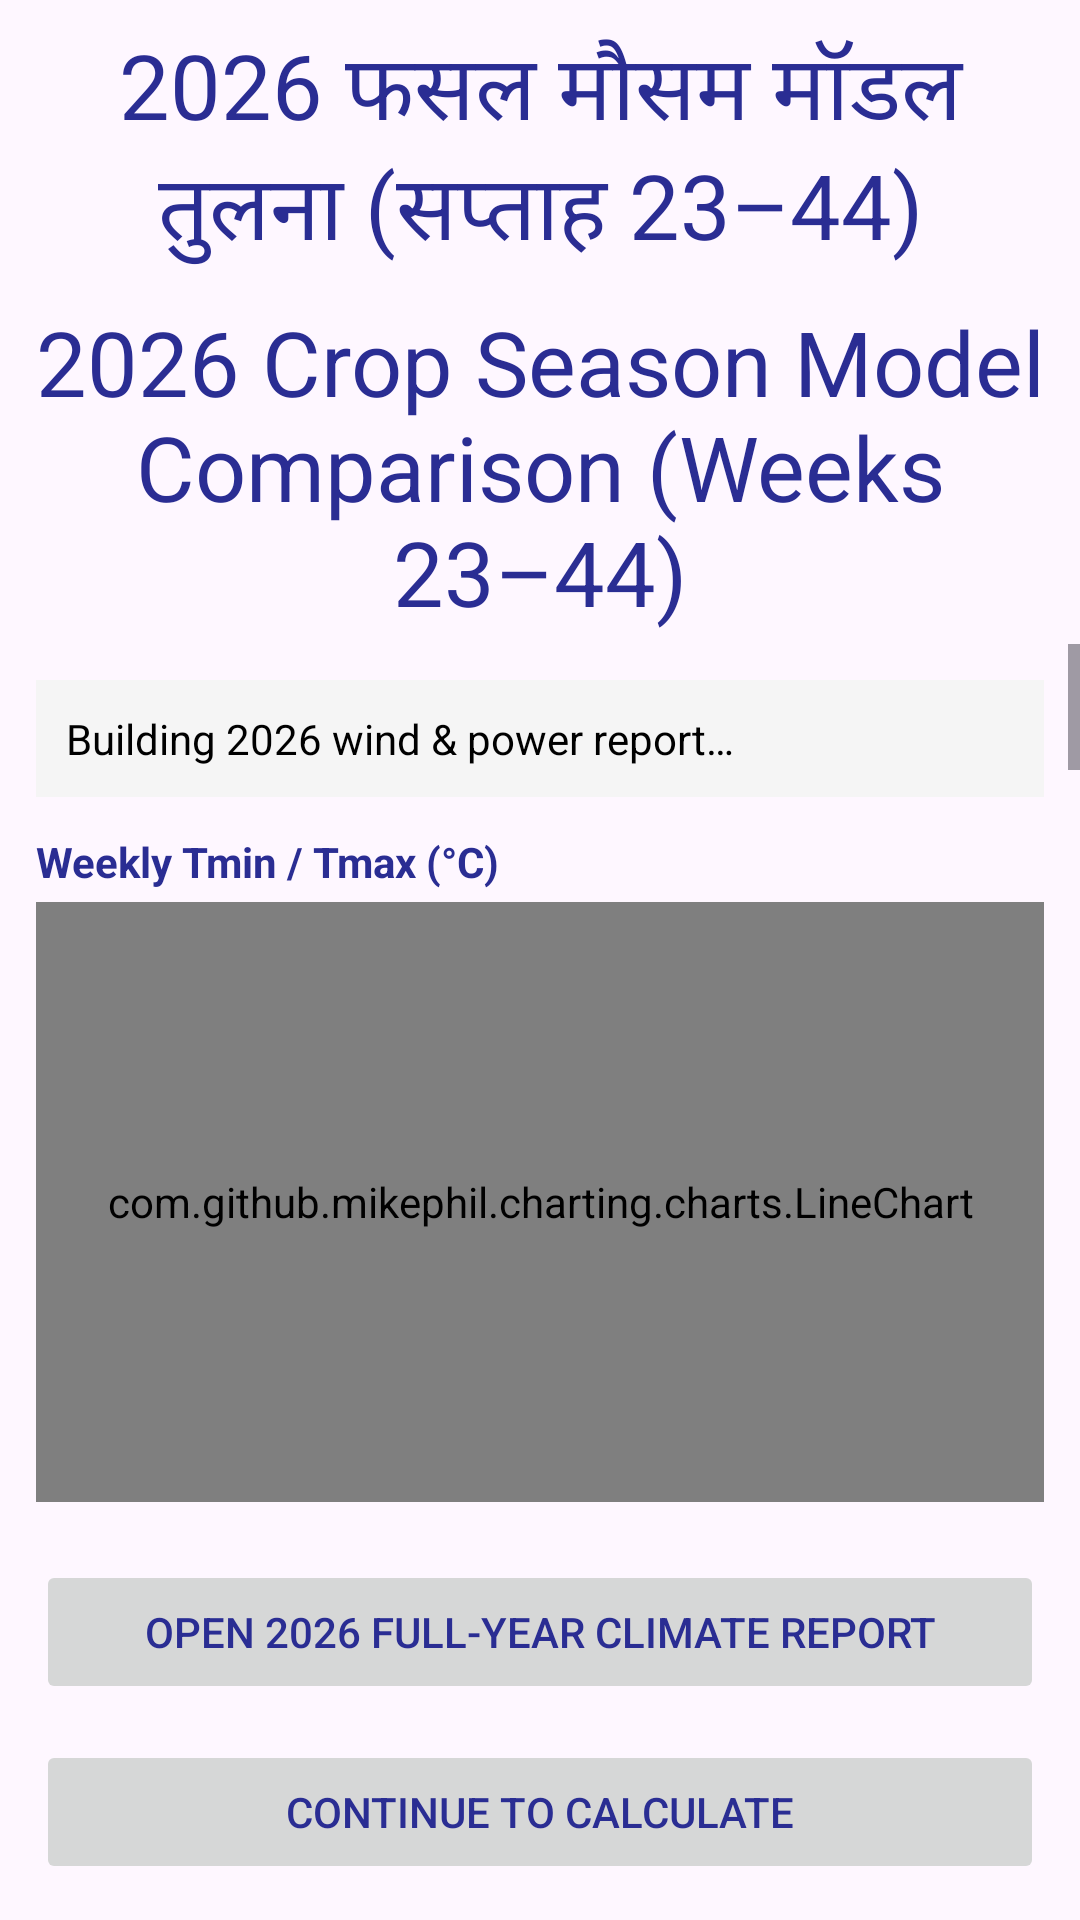

Write the Android layout XML for this screen, with the resource values it uses.
<!-- AndroidManifest.xml: application theme Theme.NASF -->
<!-- res/layout/activity_wind_power_model_report.xml -->
<?xml version="1.0" encoding="utf-8"?>
<LinearLayout xmlns:android="http://schemas.android.com/apk/res/android"
    xmlns:tools="http://schemas.android.com/tools"
    android:layout_width="match_parent"
    android:layout_height="match_parent"
    android:background="@drawable/logo_1"
    android:orientation="vertical"
    tools:context=".WindPowerModelReportActivity">

    <TextView
        android:layout_width="match_parent"
        android:layout_height="wrap_content"
        android:gravity="center"
        android:padding="8dp"
        android:text="@string/wind_power_title_hindi"
        android:textColor="@color/dark_blue"
        android:textSize="@dimen/login_text1" />

    <TextView
        android:layout_width="match_parent"
        android:layout_height="wrap_content"
        android:gravity="center"
        android:paddingBottom="4dp"
        android:text="@string/wind_power_title"
        android:textColor="@color/dark_blue"
        android:textSize="@dimen/login_text1" />

    <ProgressBar
        android:id="@+id/windPowerProgressBar"
        android:layout_width="wrap_content"
        android:layout_height="wrap_content"
        android:layout_gravity="center"
        android:visibility="gone" />

    <ScrollView
        android:layout_width="match_parent"
        android:layout_height="0dp"
        android:layout_weight="1"
        android:fillViewport="true">

        <LinearLayout
            android:layout_width="match_parent"
            android:layout_height="wrap_content"
            android:orientation="vertical"
            android:padding="12dp">

            <TextView
                android:id="@+id/windPowerSummaryText"
                android:layout_width="match_parent"
                android:layout_height="wrap_content"
                android:background="@color/card_background"
                android:padding="10dp"
                android:text="@string/wind_power_loading"
                android:textColor="@color/black" />

            <TextView
                android:layout_width="match_parent"
                android:layout_height="wrap_content"
                android:layout_marginTop="12dp"
                android:text="@string/wind_power_chart_temperature"
                android:textColor="@color/dark_blue"
                android:textStyle="bold" />

            <com.github.mikephil.charting.charts.LineChart
                android:id="@+id/windPowerTemperatureChart"
                android:layout_width="match_parent"
                android:layout_height="200dp"
                android:layout_marginTop="4dp" />

            <TextView
                android:layout_width="match_parent"
                android:layout_height="wrap_content"
                android:layout_marginTop="12dp"
                android:text="@string/wind_power_chart_wind"
                android:textColor="@color/dark_blue"
                android:textStyle="bold" />

            <com.github.mikephil.charting.charts.LineChart
                android:id="@+id/windPowerWindChart"
                android:layout_width="match_parent"
                android:layout_height="180dp"
                android:layout_marginTop="4dp" />

            <TextView
                android:layout_width="match_parent"
                android:layout_height="wrap_content"
                android:layout_marginTop="12dp"
                android:text="@string/wind_power_chart_solar"
                android:textColor="@color/dark_blue"
                android:textStyle="bold" />

            <com.github.mikephil.charting.charts.LineChart
                android:id="@+id/windPowerSolarChart"
                android:layout_width="match_parent"
                android:layout_height="180dp"
                android:layout_marginTop="4dp" />

            <TextView
                android:layout_width="match_parent"
                android:layout_height="wrap_content"
                android:layout_marginTop="12dp"
                android:text="@string/wind_power_chart_rainfall"
                android:textColor="@color/dark_blue"
                android:textStyle="bold" />

            <com.github.mikephil.charting.charts.BarChart
                android:id="@+id/windPowerRainfallChart"
                android:layout_width="match_parent"
                android:layout_height="180dp"
                android:layout_marginTop="4dp" />

            <TextView
                android:layout_width="match_parent"
                android:layout_height="wrap_content"
                android:layout_marginTop="12dp"
                android:text="@string/wind_power_model_comparison"
                android:textColor="@color/dark_blue"
                android:textStyle="bold" />

            <com.github.mikephil.charting.charts.BarChart
                android:id="@+id/windPowerComparisonChart"
                android:layout_width="match_parent"
                android:layout_height="220dp"
                android:layout_marginTop="4dp" />

            <TextView
                android:layout_width="match_parent"
                android:layout_height="wrap_content"
                android:layout_marginTop="12dp"
                android:text="@string/wind_power_rf_title"
                android:textColor="@color/dark_blue"
                android:textStyle="bold" />

            <TextView
                android:id="@+id/windPowerRfText"
                android:layout_width="match_parent"
                android:layout_height="wrap_content"
                android:layout_marginTop="4dp"
                android:background="@color/card_background"
                android:padding="10dp"
                android:textColor="@color/black" />

            <com.github.mikephil.charting.charts.BarChart
                android:id="@+id/windPowerRfImportanceChart"
                android:layout_width="match_parent"
                android:layout_height="160dp"
                android:layout_marginTop="4dp" />

            <TextView
                android:layout_width="match_parent"
                android:layout_height="wrap_content"
                android:layout_marginTop="12dp"
                android:text="@string/wind_power_cubic_title"
                android:textColor="@color/dark_blue"
                android:textStyle="bold" />

            <TextView
                android:id="@+id/windPowerCubicText"
                android:layout_width="match_parent"
                android:layout_height="wrap_content"
                android:layout_marginTop="4dp"
                android:background="@color/card_background"
                android:padding="10dp"
                android:textColor="@color/black" />

            <com.github.mikephil.charting.charts.CombinedChart
                android:id="@+id/windPowerCubicChart"
                android:layout_width="match_parent"
                android:layout_height="200dp"
                android:layout_marginTop="4dp" />

            <TextView
                android:layout_width="match_parent"
                android:layout_height="wrap_content"
                android:layout_marginTop="12dp"
                android:text="@string/wind_power_xgb_title"
                android:textColor="@color/dark_blue"
                android:textStyle="bold" />

            <TextView
                android:id="@+id/windPowerXgbText"
                android:layout_width="match_parent"
                android:layout_height="wrap_content"
                android:layout_marginTop="4dp"
                android:background="@color/card_background"
                android:padding="10dp"
                android:textColor="@color/black" />

            <com.github.mikephil.charting.charts.BarChart
                android:id="@+id/windPowerXgbImportanceChart"
                android:layout_width="match_parent"
                android:layout_height="160dp"
                android:layout_marginTop="4dp" />

            <TextView
                android:layout_width="match_parent"
                android:layout_height="wrap_content"
                android:layout_marginTop="12dp"
                android:text="@string/wind_power_ann_title"
                android:textColor="@color/dark_blue"
                android:textStyle="bold" />

            <TextView
                android:id="@+id/windPowerAnnText"
                android:layout_width="match_parent"
                android:layout_height="wrap_content"
                android:layout_marginTop="4dp"
                android:background="@color/card_background"
                android:padding="10dp"
                android:textColor="@color/black" />

            <TextView
                android:layout_width="match_parent"
                android:layout_height="wrap_content"
                android:layout_marginTop="12dp"
                android:text="@string/wind_power_svm_title"
                android:textColor="@color/dark_blue"
                android:textStyle="bold" />

            <TextView
                android:id="@+id/windPowerSvmText"
                android:layout_width="match_parent"
                android:layout_height="wrap_content"
                android:layout_marginTop="4dp"
                android:background="@color/card_background"
                android:padding="10dp"
                android:textColor="@color/black" />
        </LinearLayout>
    </ScrollView>

    <Button
        android:id="@+id/windPowerOpenYearReportBtn"
        android:layout_width="match_parent"
        android:layout_height="wrap_content"
        android:layout_marginStart="12dp"
        android:layout_marginEnd="12dp"
        android:layout_marginTop="8dp"
        android:enabled="false"
        android:text="@string/wind_power_open_year_report" />

    <Button
        android:id="@+id/windPowerContinueBtn"
        android:layout_width="match_parent"
        android:layout_height="wrap_content"
        android:layout_margin="12dp"
        android:enabled="false"
        android:text="@string/wind_power_continue" />
</LinearLayout>
<!-- resources referenced by this layout -->
<resources>
  <color name="black">#FF000000</color>
  <color name="card_background">#F5F5F5</color>
  <color name="dark_blue">#2a2d93</color>
  <dimen name="login_text1">30dp</dimen>
  <string name="wind_power_ann_title">ANN Algorithm</string>
  <string name="wind_power_chart_rainfall">Weekly Rainfall (weeks 23–44)</string>
  <string name="wind_power_chart_solar">Weekly Solar Radiation (kWh/m²/day)</string>
  <string name="wind_power_chart_temperature">Weekly Tmin / Tmax (°C)</string>
  <string name="wind_power_chart_wind">Weekly Wind Speed (m/s)</string>
  <string name="wind_power_continue">Continue to Calculate</string>
  <string name="wind_power_cubic_title">Cubic Model Algorithm</string>
  <string name="wind_power_loading">Building 2026 wind &amp; power report…</string>
  <string name="wind_power_model_comparison">Model Yield Comparison (2026 season)</string>
  <string name="wind_power_open_year_report">Open 2026 Full-Year Climate Report</string>
  <string name="wind_power_rf_title">Random Forest Algorithm</string>
  <string name="wind_power_svm_title">SVM Algorithm</string>
  <string name="wind_power_title">2026 Crop Season Model Comparison (Weeks 23–44)</string>
  <string name="wind_power_title_hindi">2026 फसल मौसम मॉडल तुलना (सप्ताह 23–44)</string>
  <string name="wind_power_xgb_title">XGBoost Algorithm</string>
  <style name="Theme.NASF" parent="Base.Theme.NASF" />
  <style name="Base.Theme.NASF" parent="Theme.Material3.Light.NoActionBar">
          <item name="android:editTextColor">@color/dark_blue</item>
          <item name="android:textColorPrimary">@color/dark_blue</item>
          <item name="colorOnSurface">@color/dark_blue</item>
          <item name="editTextStyle">@style/Widget.NASF.TextInputEditText</item>
          <item name="autoCompleteTextViewStyle">@style/Widget.NASF.AutoCompleteTextView</item>
      </style>
  <style name="Widget.NASF.TextInputEditText" parent="Widget.MaterialComponents.TextInputEditText.OutlinedBox">
          <item name="android:textColor">@color/dark_blue</item>
          <item name="android:textColorHint">@color/dark_blue</item>
          <item name="android:textColorHighlight">@color/dark_blue</item>
      </style>
  <style name="Widget.NASF.AutoCompleteTextView" parent="Widget.MaterialComponents.AutoCompleteTextView.OutlinedBox">
          <item name="android:textColor">@color/dark_blue</item>
          <item name="android:textColorHint">@color/dark_blue</item>
      </style>
</resources>
